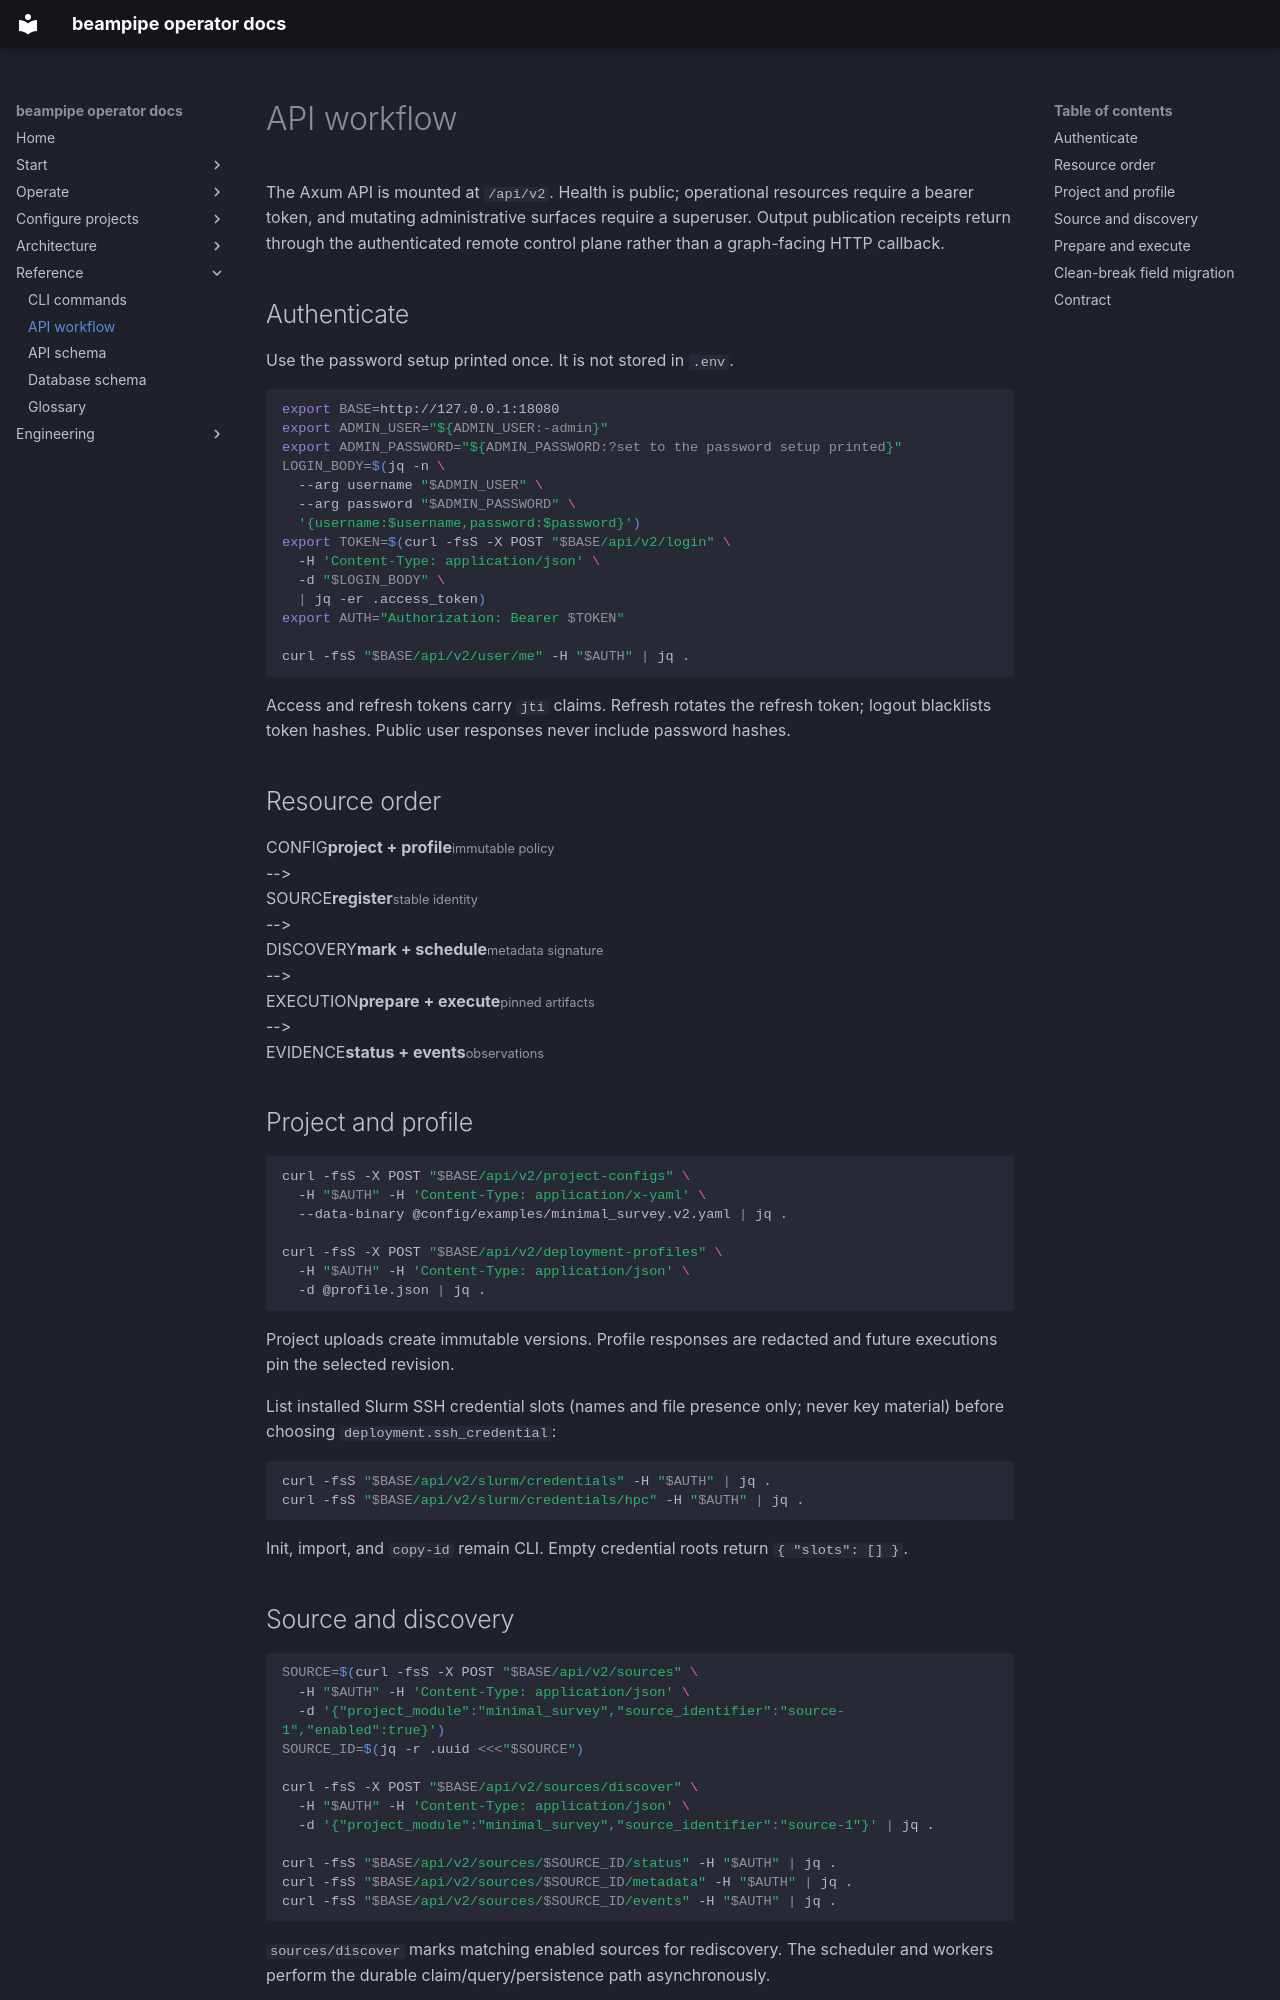

repository: jbwod/beampipe-core-v2 · page: api/index.html · generator: mkdocs

# API workflow

The Axum API is mounted at `/api/v2`. Health is public; operational resources
require a bearer token, and mutating administrative surfaces require a
superuser. Output publication receipts return through the authenticated remote
control plane rather than a graph-facing HTTP callback.

## Authenticate

Use the password setup printed once. It is not stored in `.env`.

```bash
export BASE=http://127.0.0.1:18080
export ADMIN_USER="${ADMIN_USER:-admin}"
export ADMIN_PASSWORD="${ADMIN_PASSWORD:?set to the password setup printed}"
LOGIN_BODY=$(jq -n \
  --arg username "$ADMIN_USER" \
  --arg password "$ADMIN_PASSWORD" \
  '{username:$username,password:$password}')
export TOKEN=$(curl -fsS -X POST "$BASE/api/v2/login" \
  -H 'Content-Type: application/json' \
  -d "$LOGIN_BODY" \
  | jq -er .access_token)
export AUTH="Authorization: Bearer $TOKEN"

curl -fsS "$BASE/api/v2/user/me" -H "$AUTH" | jq .
```

Access and refresh tokens carry `jti` claims. Refresh rotates the refresh token; logout blacklists token hashes. Public user responses never include password hashes.

## Resource order

<div class="bp-flow-diagram bp-flow-diagram--wide bp-flow-diagram--animated" role="img" aria-label="API resource order from project and profile through source discovery to execution evidence">
  <div class="bp-flow-node" data-tone="cyan"><span>CONFIG</span><strong>project + profile</strong><small>immutable policy</small></div>
  <span class="bp-flow-link" aria-hidden="true">--&gt;</span>
  <div class="bp-flow-node" data-tone="cyan"><span>SOURCE</span><strong>register</strong><small>stable identity</small></div>
  <span class="bp-flow-link" aria-hidden="true">--&gt;</span>
  <div class="bp-flow-node" data-tone="amber"><span>DISCOVERY</span><strong>mark + schedule</strong><small>metadata signature</small></div>
  <span class="bp-flow-link" aria-hidden="true">--&gt;</span>
  <div class="bp-flow-node" data-tone="green"><span>EXECUTION</span><strong>prepare + execute</strong><small>pinned artifacts</small></div>
  <span class="bp-flow-link" aria-hidden="true">--&gt;</span>
  <div class="bp-flow-node" data-tone="amber"><span>EVIDENCE</span><strong>status + events</strong><small>observations</small></div>
</div>

## Project and profile

```bash
curl -fsS -X POST "$BASE/api/v2/project-configs" \
  -H "$AUTH" -H 'Content-Type: application/x-yaml' \
  --data-binary @config/examples/minimal_survey.v2.yaml | jq .

curl -fsS -X POST "$BASE/api/v2/deployment-profiles" \
  -H "$AUTH" -H 'Content-Type: application/json' \
  -d @profile.json | jq .
```

Project uploads create immutable versions. Profile responses are redacted and future executions pin the selected revision.

List installed Slurm SSH credential slots (names and file presence only; never key material) before choosing `deployment.ssh_credential`:

```bash
curl -fsS "$BASE/api/v2/slurm/credentials" -H "$AUTH" | jq .
curl -fsS "$BASE/api/v2/slurm/credentials/hpc" -H "$AUTH" | jq .
```

Init, import, and `copy-id` remain CLI. Empty credential roots return `{ "slots": [] }`.
